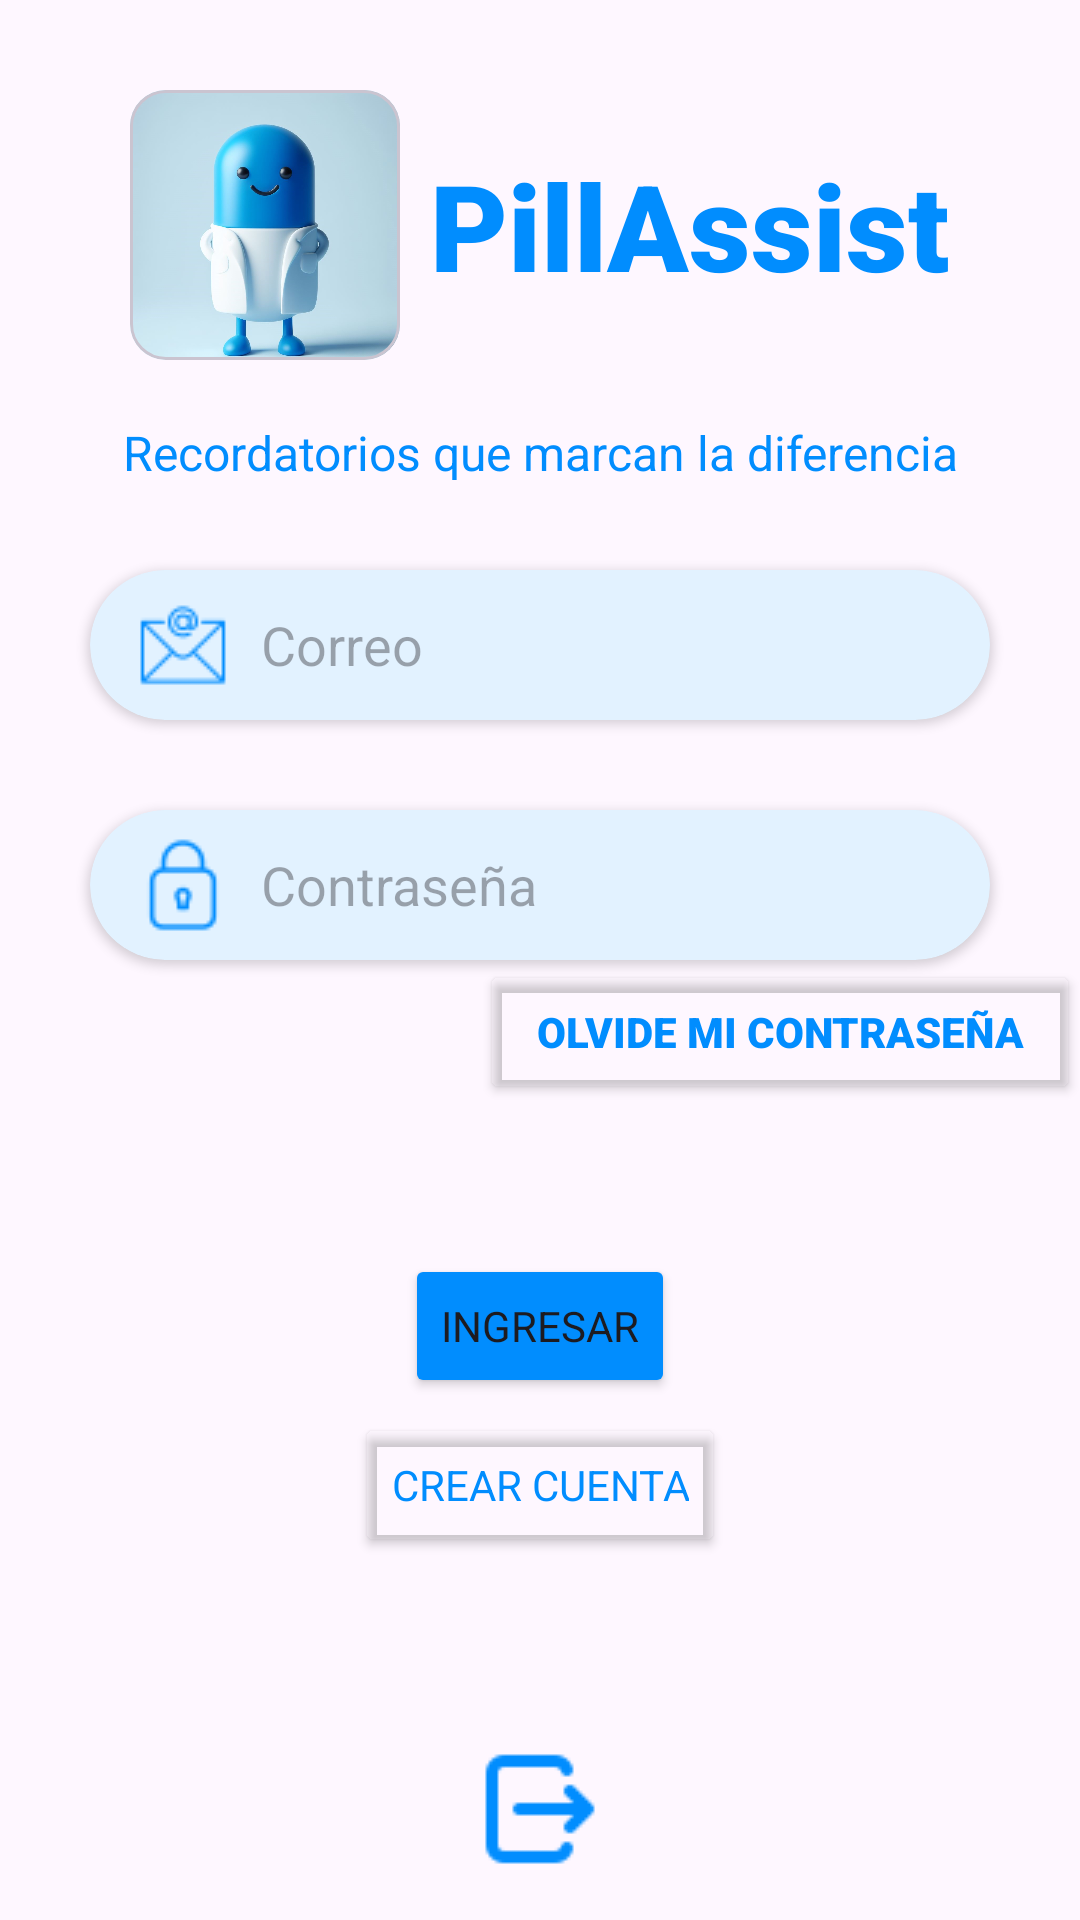

The Android layout XML behind this screen, and the referenced resources:
<!-- AndroidManifest.xml: application theme Theme.PillAssist -->
<!-- res/layout/activity_main.xml -->
<?xml version="1.0" encoding="utf-8"?>
<LinearLayout xmlns:android="http://schemas.android.com/apk/res/android"
    xmlns:app="http://schemas.android.com/apk/res-auto"
    xmlns:tools="http://schemas.android.com/tools"
    android:layout_width="match_parent"
    android:layout_height="match_parent"
    tools:context=".MainActivity"
    android:orientation="vertical"
    >

    <LinearLayout
        android:layout_width="match_parent"
        android:layout_height="match_parent"
        android:weightSum="2"
        android:orientation="vertical">
        <LinearLayout
            android:layout_width="match_parent"
            android:layout_height="match_parent"
            android:layout_weight="1.5"
            android:gravity="center"
            android:orientation="vertical">
            <LinearLayout
                android:layout_width="match_parent"
                android:layout_height="wrap_content"
                android:orientation="horizontal"
                android:gravity="center"
                android:layout_marginTop="30dp">
                <com.google.android.material.card.MaterialCardView
                    android:layout_width="90dp"
                    android:layout_height="90dp">
                    <ImageView
                        android:layout_width="90dp"
                        android:layout_height="90dp"
                        android:src="@drawable/logo"/>
                </com.google.android.material.card.MaterialCardView>
                <TextView
                    android:layout_width="wrap_content"
                    android:layout_height="wrap_content"
                    android:text="PillAssist"
                    android:textSize="40dp"
                    android:layout_marginLeft="10dp"
                    android:fontFamily="sans-serif-black"
                    android:textColor="#018DFE"/>
            </LinearLayout>
            <LinearLayout
                android:layout_width="match_parent"
                android:layout_height="wrap_content"
                android:orientation="vertical"
                android:gravity="center">
                <TextView
                    android:layout_width="match_parent"
                    android:layout_height="wrap_content"
                    android:layout_marginTop="20dp"
                    android:text="Recordatorios que marcan la diferencia"
                    android:textSize="16dp"
                    android:gravity="center"
                    android:fontFamily="sans-serif"
                    android:textColor="#018DFE"/>
            </LinearLayout>

        </LinearLayout>
        <LinearLayout
            android:layout_width="match_parent"
            android:layout_height="match_parent"
            android:layout_weight="0.5"
            android:orientation="vertical"
            >
            <androidx.cardview.widget.CardView
                android:layout_marginTop="30dp"
                android:layout_width="300dp"
                android:layout_height="50dp"
                android:layout_gravity="center_horizontal"
                app:cardCornerRadius="30dp"
                android:backgroundTint="#E2F2FF">
                <LinearLayout
                    android:layout_width="match_parent"
                    android:layout_height="match_parent"
                    android:gravity="center">
                    <EditText
                        android:id="@+id/user"
                        android:inputType="textEmailAddress"
                        android:hint="Correo"
                        android:layout_width="300dp"
                        android:layout_height="wrap_content"
                        android:drawableLeft="@drawable/at"
                        android:drawablePadding="10dp"
                        android:drawableTint="#018DFE"
                        android:background="@null"
                        android:paddingLeft="15dp"
                        android:fontFamily="sans-serif"/>
                </LinearLayout>
            </androidx.cardview.widget.CardView>
            <androidx.cardview.widget.CardView
                android:layout_marginTop="30dp"
                android:layout_width="300dp"
                android:layout_height="50dp"
                android:layout_gravity="center_horizontal"
                app:cardCornerRadius="30dp"
                android:backgroundTint="#E2F2FF">
                <LinearLayout
                    android:layout_width="match_parent"
                    android:layout_height="match_parent"
                    android:gravity="center">
                    <EditText
                        android:id="@+id/contrasena"
                        android:inputType="textPassword"
                        android:hint="Contraseña"
                        android:drawableLeft="@drawable/contra"
                        android:drawablePadding="10dp"
                        android:layout_width="300dp"
                        android:layout_height="wrap_content"
                        android:drawableTint="#018DFE"
                        android:background="@null"
                        android:paddingLeft="15dp"
                        android:fontFamily="sans-serif"/>
                </LinearLayout>
            </androidx.cardview.widget.CardView>
            <LinearLayout
                android:layout_width="match_parent"
                android:layout_height="wrap_content"
                android:orientation="horizontal"
                android:gravity="end">
                <Button
                    android:id="@+id/forgotpswd"
                    android:layout_width="200dp"
                    android:layout_height="wrap_content"
                    android:backgroundTint="@android:color/transparent"
                    android:text="Olvide mi contraseña"
                    android:fontFamily="sans-serif-black"
                    android:textColor="#018DFE"
                    />
            </LinearLayout>
            <LinearLayout
                android:layout_width="match_parent"
                android:layout_height="wrap_content"
                android:gravity="center"
                android:orientation="vertical"
                android:layout_marginTop="50dp">
                <Button
                    android:layout_width="wrap_content"
                    android:layout_height="wrap_content"
                    android:backgroundTint="#018DFE"
                    android:text="INGRESAR"
                    android:fontFamily="sans-serif"/>
            </LinearLayout>
            <Button
                android:id="@+id/crearCuenta"
                android:layout_width="wrap_content"
                android:layout_height="wrap_content"
                android:backgroundTint="@android:color/transparent"
                android:text="Crear cuenta"
                android:fontFamily="sans-serif"
                android:textColor="#018DFE"

                android:layout_gravity="center_horizontal"
                android:layout_marginTop="5dp">
            </Button>
            <ImageButton
                android:id="@+id/salir"
                android:layout_width="wrap_content"
                android:layout_height="wrap_content"
                android:backgroundTint="@android:color/transparent"
                android:src="@drawable/exit"
                android:fontFamily="sans-serif"
                android:textColor="#018DFE"
                android:layout_gravity="center_horizontal"
                android:layout_marginTop="50dp"
                android:onClick="salir"/>

        </LinearLayout>


    </LinearLayout>

</LinearLayout>
<!-- resources referenced by this layout -->
<resources>
  <!-- drawable at: png bitmap (drawable, 730 bytes) -->
  <!-- drawable contra: png bitmap (drawable, 647 bytes) -->
  <!-- drawable exit: png bitmap (drawable, 540 bytes) -->
  <!-- drawable logo: jpg bitmap (drawable, 52971 bytes) -->
  <style name="Theme.PillAssist" parent="Base.Theme.PillAssist" />
  <style name="Base.Theme.PillAssist" parent="Theme.Material3.DayNight.NoActionBar">
          
          
      </style>
</resources>
